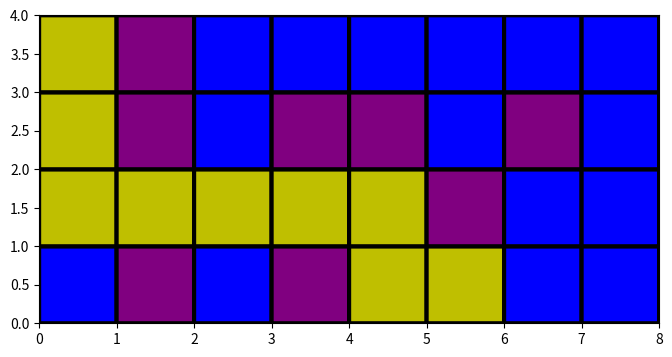

Generate this figure with matplotlib:
#Origin at bottom left corner

import matplotlib.pyplot as plt
import math
import numpy as np

import matplotlib.pyplot as plt
from matplotlib import colors


##Initialize the maze lists
#if 1, then not possible to move there bc block
#[Front,Right,Back,]
wallList=[[[0,0,1,1],[1,0,1,0],[0,0,1,0],[1,0,1,0],[1,0,1,0],[0,1,1,0],1,[0,1,1,1]],
            [[0,1,0,1],1,[1,1,0,1],1,1,[0,1,0,1],1,[0,1,0,1]],
            [[0,0,0,1],[0,1,1,0],1,[0,0,1,1],[1,0,1,0],[0,0,0,0],[1,0,1,0],[0,1,0,0]],
            [[1,0,0,1],[1,0,0,0],[1,0,1,0],[1,1,0,0],1,[1,1,0,1],1,[1,1,0,1]]]




mazeQuadrant=[[4,2,1,2,2,4,5,3],
            [2,5,3,5,5,2,5,2],
            [1,4,5,4,2,0,2,1],
            [4,1,2,4,5,1,5,3]
            ]

mazeOriginal=[[0,1,0,0,0,0,0,0],
             [0,1,0,1,1,0,1,0],
             [0,0,0,0,0,1,0,0],
             [0,1,0,1,0,0,0,0]]


#maze with loading zone blocked off as potential region for robot path
mazeLZ=[[0,0,0,0,0,0,1,1],
      [0,1,1,1,1,0,1,0],
      [1,1,1,0,0,0,0,0],
      [1,1,0,0,1,1,1,1]]

#maze with loading zones(2) and dropoff locations(3), 2 blocks closest to loading zone entrance (4)
maze2=[[0,0,0,0,0,0,1,3],
      [4,1,3,1,1,0,1,0],
      [2,2,1,0,0,0,0,0],
      [2,2,4,0,1,3,1,3]]
#Maze list that will be changed to visualize path
maze3=      [[0,1,0,0,0,0,0,0],
            [0,1,0,1,1,0,1,0],
            [0,0,0,0,0,1,0,0],
            [0,1,0,1,0,0,0,0]]

#loadingZone=[[3,0],[3,1],[2,0],[2,1]]
#dropoffPoint=[[1,2],[0,7],[3,5],[3,7]]

#locations of blocks just before entering dropff zone
LZRight=(3,5)
LZLeft=(1,7)

class Node():
    """A node class for A* Pathfinding"""

    def __init__(self, parent=None, position=None):
        self.parent = parent
        self.position = position

        self.g = 0
        self.h = 0
        self.f = 0

    def __eq__(self, other):
        return self.position == other.position


def astar(maze, start, end):
    """Returns a list of tuples as a path from the given start to the given end in the given maze"""

    # Create start and end node
    start_node = Node(None, start)
    start_node.g = start_node.h = start_node.f = 0
    end_node = Node(None, end)
    end_node.g = end_node.h = end_node.f = 0

    # Initialize both open and closed list
    open_list = []
    closed_list = []

    # Add the start node
    open_list.append(start_node)

    # Loop until you find the end
    while len(open_list) > 0:

        # Get the current node
        current_node = open_list[0]
        current_index = 0
        for index, item in enumerate(open_list):
            if item.f < current_node.f:
                current_node = item
                current_index = index

        # Pop current off open list, add to closed list
        open_list.pop(current_index)
        closed_list.append(current_node)

        # Found the goal
        if current_node == end_node:
            path = []
            current = current_node
            while current is not None:
                path.append(current.position)
                current = current.parent
            return path[::-1] # Return reversed path

        # Generate children
        children = []
        for new_position in [(0, -1), (0, 1), (-1, 0), (1, 0)]: # Adjacent squares

            # Get node position
            node_position = (current_node.position[0] + new_position[0], current_node.position[1] + new_position[1])

            # Make sure within range
            if node_position[0] > (len(maze) - 1) or node_position[0] < 0 or node_position[1] > (len(maze[len(maze)-1]) -1) or node_position[1] < 0:
                continue

            # Make sure walkable terrain
            if maze[node_position[0]][node_position[1]] != 0:
                continue

            # Create new node
            new_node = Node(current_node, node_position)

            # Append
            children.append(new_node)

        # Loop through children
        for child in children:

            # Child is on the closed list
            for closed_child in closed_list:
                if child == closed_child:
                    continue

            # Create the f, g, and h values
            child.g = current_node.g + 1
            child.h = ((child.position[0] - end_node.position[0]) ** 2) + ((child.position[1] - end_node.position[1]) ** 2)
            child.f = child.g + child.h

            # Child is already in the open list
            for open_node in open_list:
                if child == open_node and child.g > open_node.g:
                    continue

            # Add the child to the open list
            open_list.append(child)

def plotMaze(maze):
    plt.figure(figsize=(8,4))
    cmap = colors.ListedColormap(['Blue','red','purple','green','y'])
    plt.pcolor(maze[::-1],cmap=cmap,edgecolors='k', linewidths=3)
    plt.show()


def convertToList(path):
    pathList=[]
    for point in path:
        pathList.append([point[0],point[1]])
    return pathList

def robotPathtoLZ(start,end):
    #calling a* function that will return a list of coordinates on map for robot path
    path = astar(mazeOriginal, start, end)
    path=list(path)
    #adjusting maze list with robot path for visualization later
    for point in path:
        maze3[point[0]][point[1]]=2
#plotting maze with path visualzed from start to end point
    plotMaze(maze3)
    return convertToList(path)
#function to path plan to dropoff point
def robotPathtoB(start,end):
    #calling a* function that will return a list of coordinates on map for robot path
    path = astar(mazeOriginal, start, end)
    path=list(path)
    #adjusting maze list with robot path for visualization later
    for point in path:
        maze3[point[0]][point[1]]=2
#plotting maze with path visualzed from start to end point
    plotMaze(maze3)

    return convertToList(path)


#example starting coordinates
#start1=(2,7) #given from localization backend
start1=(0,0)
LZend=LZRight #can be this or LZRight depending on what we decided
#example path starting coordinates
#start2=(2,3)
#dropoff=(1,2)
#Call robotPathtoLZ function to get path to blocks LZ. This is using a map with LZ blocks not a part of path solution space so it doesn't travel in LZ and move block to hard to reach location
pathtoLZ=(robotPathtoLZ(start1,LZend))
print(pathtoLZ)


quadrantList=[]
for l in range(0,len(pathtoLZ)):
    quadrantList.append([pathtoLZ[l],mazeQuadrant[pathtoLZ[l][0]][pathtoLZ[l][1]]])

#print(quadrantList)

#Converting path list of vectors corresponding to wasd
def convertToMotion(path):
    yslope=[]
    xslope=[]
    steps=[]
    for i in range(1,len(path)):
        dx=path[i][0]-path[i-1][0]
        dy=path[i][1]-path[i-1][1]
        yslope.append(dy)
        xslope.append(dx)
        if dy == 0 and dx != 0:
            if dx == -1:
                steps.append('down')
            elif dx == 1:
                steps.append('up')

        elif dx == 0 and dy!=0:
            if dy == -1:
                steps.append('left')
            elif dy == 1:
                steps.append('right')
    motion=[]
    count=0

    for j in range(1,len(steps)):
        if steps[j] == steps[j-1]:
            motion.append('fwd')
            #if steps[j] == steps[j+1]:
            #continue
            #motion.append('fwd')
        elif steps[j] == 'down' and steps[j-1] == 'left':
            motion.append('turn left')
        elif steps[j] == 'down' and steps[j-1] == 'right':
            motion.append('turn right')
        elif steps[j] == 'up' and steps[j-1] == 'left':
            motion.append('turn right')
        elif steps[j] == 'up' and steps[j-1] == 'right':
            motion.append('turn left')

        elif steps[j] == 'left' and steps[j-1] == 'down':
            motion.append('turn right')
        elif steps[j] == 'right' and steps[j-1] == 'down':
            motion.append('turn left')
        elif steps[j] == 'right' and steps[j-1] == 'up':
            motion.append('turn right')
        elif steps[j] == 'left' and steps[j-1] == 'up':
            motion.append('turn left')

    print(steps)

#    print(motion)

#Know initial coordinate from localization and know our final destination; path is returned
#if two or more motion steps are the same, continue moving forward until state change

convertToMotion(pathtoLZ)
